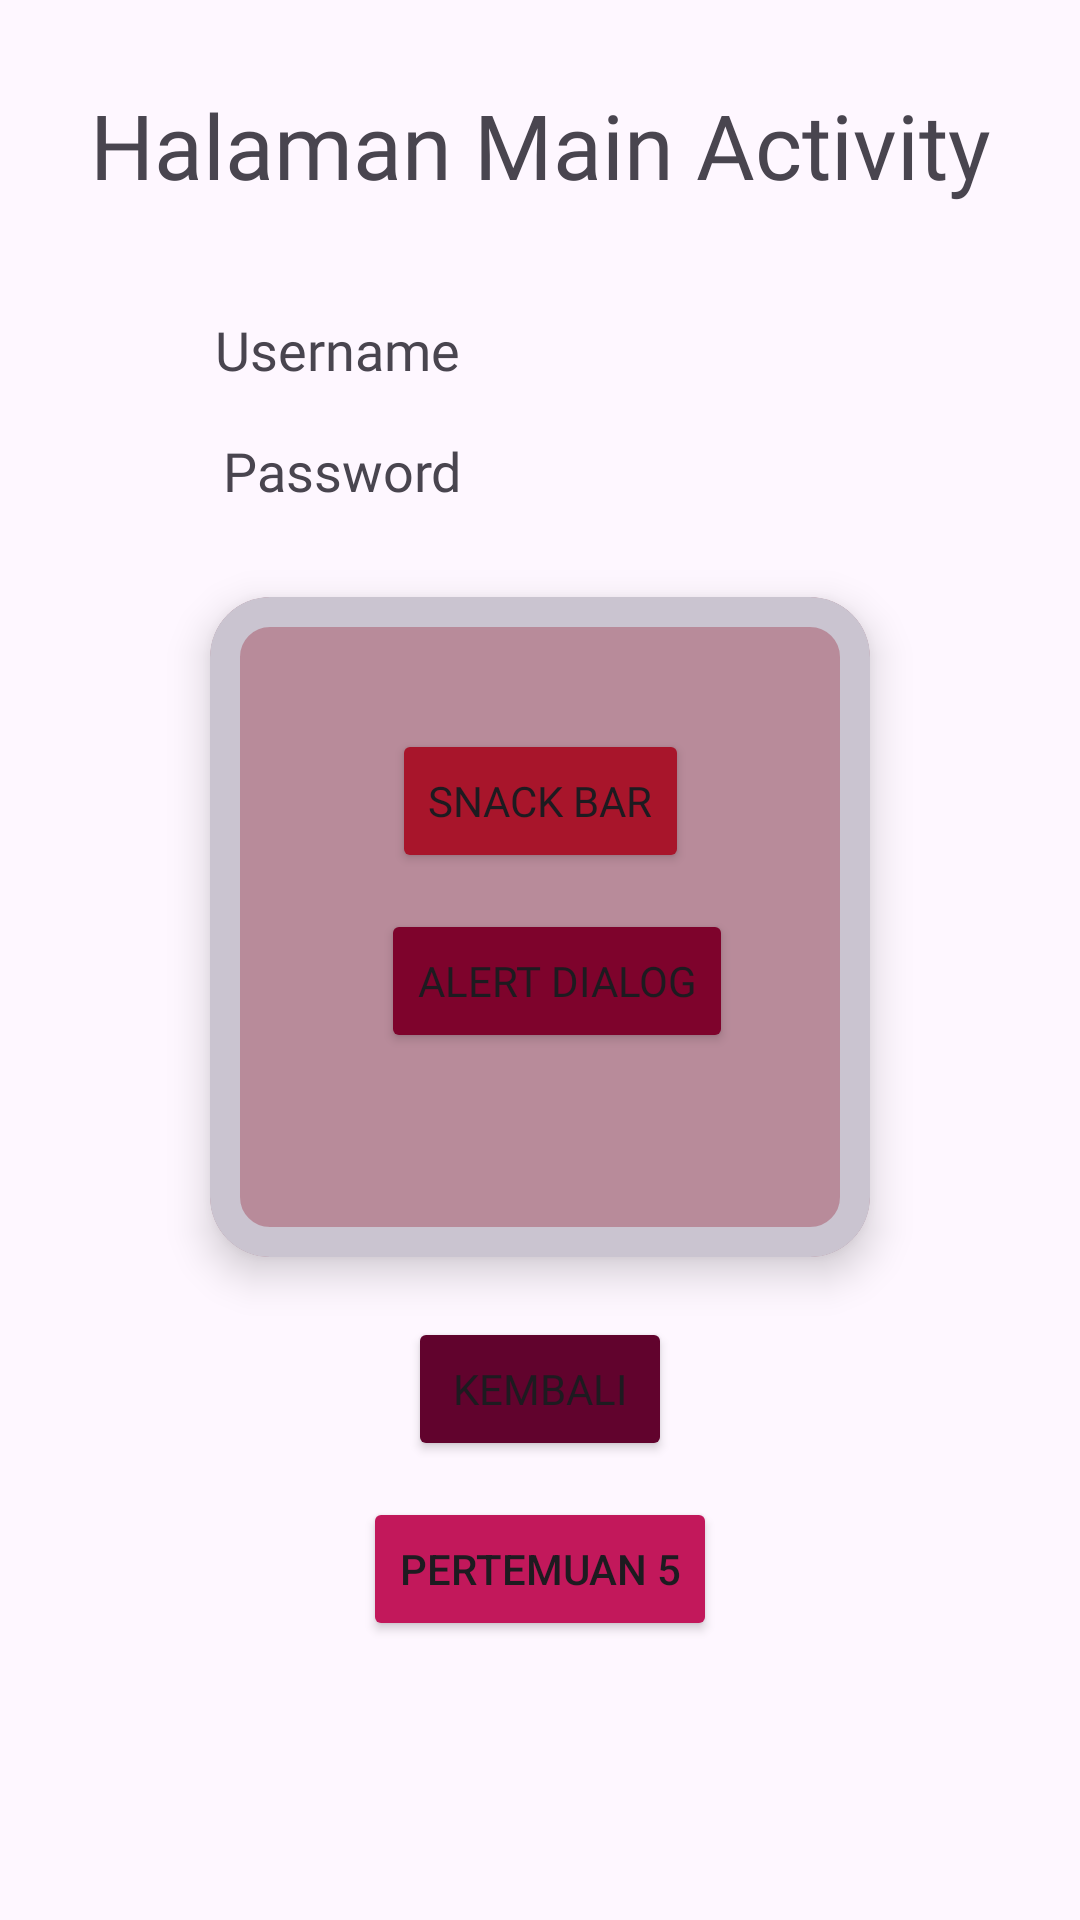

Produce the Android XML layout that renders to this screen, including the resource entries it uses.
<!-- AndroidManifest.xml: application theme Theme.Annisa_TIB -->
<!-- res/layout/activity_main.xml -->
<?xml version="1.0" encoding="utf-8"?>
<androidx.constraintlayout.widget.ConstraintLayout
    xmlns:android="http://schemas.android.com/apk/res/android"
    xmlns:app="http://schemas.android.com/apk/res-auto"
    xmlns:tools="http://schemas.android.com/tools"
    android:id="@+id/main"
    android:layout_width="match_parent"
    android:layout_height="match_parent"
    tools:context=".MainActivity">

    <TextView
        android:id="@+id/textView"
        android:layout_width="wrap_content"
        android:layout_height="wrap_content"
        android:layout_marginTop="28dp"
        android:fontFamily="@font/childer"
        android:text="Halaman Main Activity"
        android:textSize="30sp"
        app:layout_constraintEnd_toEndOf="parent"
        app:layout_constraintStart_toStartOf="parent"
        app:layout_constraintTop_toTopOf="parent" />

    <TextView
        android:id="@+id/txtUsername"
        android:layout_width="wrap_content"
        android:layout_height="wrap_content"
        android:layout_marginTop="36dp"
        android:fontFamily="@font/font"
        android:text="Username"
        android:textSize="18sp"
        app:layout_constraintEnd_toEndOf="parent"
        app:layout_constraintHorizontal_bias="0.257"
        app:layout_constraintStart_toStartOf="parent"
        app:layout_constraintTop_toBottomOf="@id/textView" />

    <TextView
        android:id="@+id/txtPassword"
        android:layout_width="wrap_content"
        android:layout_height="wrap_content"
        android:layout_marginTop="16dp"
        android:fontFamily="@font/font"
        android:text="Password"
        android:textSize="18sp"
        app:layout_constraintEnd_toEndOf="parent"
        app:layout_constraintHorizontal_bias="0.265"
        app:layout_constraintStart_toStartOf="parent"
        app:layout_constraintTop_toBottomOf="@id/txtUsername" />

    <com.google.android.material.card.MaterialCardView
        android:id="@+id/materialCardView"
        android:layout_width="220dp"
        android:layout_height="220dp"
        android:layout_marginTop="30dp"
        app:cardBackgroundColor="#B88B9A"
        app:cardElevation="8dp"

        app:strokeWidth="10dp"
        app:cardCornerRadius="20dp"
        app:layout_constraintEnd_toEndOf="parent"
        app:layout_constraintStart_toStartOf="parent"
        app:layout_constraintTop_toBottomOf="@id/txtPassword">

        <androidx.constraintlayout.widget.ConstraintLayout
            android:layout_width="match_parent"
            android:layout_height="237dp"
            >
            <Button
                android:id="@+id/btnSnackBar"
                android:layout_width="wrap_content"
                android:layout_height="wrap_content"
                android:layout_marginTop="44dp"
                android:fontFamily="@font/superhistories"
                android:backgroundTint="#A8152B"
                android:text="Snack Bar"
                app:layout_constraintEnd_toEndOf="parent"
                app:layout_constraintStart_toStartOf="parent"
                app:layout_constraintTop_toTopOf="parent" />

            <Button
                android:id="@+id/btnAlertDialog"
                android:layout_width="wrap_content"
                android:layout_height="wrap_content"
                android:layout_marginTop="12dp"
                android:fontFamily="@font/superhistories"
                android:backgroundTint="#7E032C"
                android:text="Alert Dialog"
                app:layout_constraintEnd_toEndOf="parent"
                app:layout_constraintHorizontal_bias="0.556"
                app:layout_constraintStart_toStartOf="parent"
                app:layout_constraintTop_toBottomOf="@id/btnSnackBar" />

        </androidx.constraintlayout.widget.ConstraintLayout>

    </com.google.android.material.card.MaterialCardView>

    <Button
        android:id="@+id/btnKembali"
        android:layout_width="wrap_content"
        android:layout_height="wrap_content"
        android:layout_marginTop="20dp"
        android:backgroundTint="#61032D"
        android:fontFamily="@font/superhistories"
        android:text="Kembali"
        app:layout_constraintEnd_toEndOf="parent"
        app:layout_constraintStart_toStartOf="parent"
        app:layout_constraintTop_toBottomOf="@id/materialCardView" />

    <Button
        android:id="@+id/btnToLima"
        android:layout_width="wrap_content"
        android:layout_height="wrap_content"
        android:layout_marginTop="12dp"
        android:backgroundTint="#C2185B"
        android:text="Pertemuan 5"
        app:layout_constraintEnd_toEndOf="parent"
        app:layout_constraintStart_toStartOf="parent"
        app:layout_constraintTop_toBottomOf="@+id/btnKembali" />

</androidx.constraintlayout.widget.ConstraintLayout>
<!-- resources referenced by this layout -->
<resources>
  <style name="Theme.Annisa_TIB" parent="Base.Theme.Annisa_TIB" />
  <style name="Base.Theme.Annisa_TIB" parent="Theme.Material3.DayNight.NoActionBar">
          
          
      </style>
</resources>
